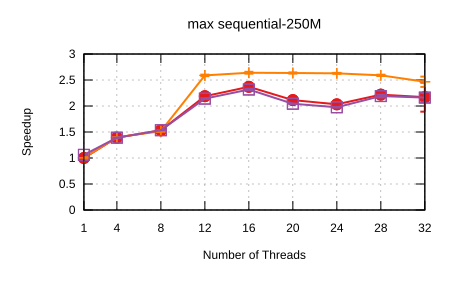

The data file committed next to this chart (first rows):
Name, Mean, MeanLB, MeanUB, Stddev, StddevLB, StddevUB, scheduler, threads
max/sequential-250M, 0.1335, 0.1286, 0.1379, 7.138950559460551e-3, 5.5840030897604115e-3, 8.640444520458989e-3, Self Scheduling (Current), 1
max/sequential-250M, 9.590527363695579e-2, 9.558773040475826e-2, 9.618331645011763e-2, 4.578327641699847e-4, 3.0573528250322287e-4, 7.088409294233666e-4, Self Scheduling (Current), 4
max/sequential-250M, 8.708919661640677e-2, 8.694510622315907e-2, 8.750270867099365e-2, 4.080618525362721e-4, 8.032468497175119e-5, 6.70938687537013e-4, Self Scheduling (Current), 8
max/sequential-250M, 6.100269174235754e-2, 6.088294632352209e-2, 6.1168086451201455e-2, 2.4108123474701334e-4, 1.70635973950994e-4, 3.275747379374748e-4, Self Scheduling (Current), 12
max/sequential-250M, 5.634487121069298e-2, 5.5897188296778096e-2, 5.800411479690745e-2, 1.279741773260268e-3, 6.50962370074816e-4, 1.987759427067922e-3, Self Scheduling (Current), 16
max/sequential-250M, 6.315364854848962e-2, 6.292976589479558e-2, 6.347360604728458e-2, 4.979609050226572e-4, 3.7330099305491534e-4, 7.080679759328844e-4, Self Scheduling (Current), 20
max/sequential-250M, 6.568463103322572e-2, 6.538879102321736e-2, 6.59662658585878e-2, 5.143919136891928e-4, 3.958563888568597e-4, 6.76745661413984e-4, Self Scheduling (Current), 24
max/sequential-250M, 6.017443168055373e-2, 5.973446490830194e-2, 6.0889626748895385e-2, 9.798806909453227e-4, 4.784258328675242e-4, 1.2717440468693532e-3, Self Scheduling (Current), 28
max/sequential-250M, 6.150124733166155e-2, 5.716003276539421e-2, 7.513920956644816e-2, 1.123239402358819e-2, 4.5829055021755355e-3, 1.9019160884910517e-2, Self Scheduling (Current), 32
max/sequential-250M, 0.1331, 0.1314, 0.1394, 4.1425110985244115e-3, 3.8718967998553535e-4, 6.0392578802675794e-3, Sharded Self Scheduling, 1
max/sequential-250M, 9.550808736269331e-2, 9.54775042627401e-2, 9.558540979618736e-2, 7.087219225652245e-5, 3.4921758341690326e-5, 1.0721897140134454e-4, Sharded Self Scheduling, 4
max/sequential-250M, 8.803967814881444e-2, 8.770284047871384e-2, 8.902609363663941e-2, 9.187780914029734e-4, 2.6029885194691314e-4, 1.4593081995867196e-3, Sharded Self Scheduling, 8
max/sequential-250M, 5.15669273968949e-2, 5.129713043764231e-2, 5.1893545787912394e-2, 5.684913200645399e-4, 4.279164083105505e-4, 6.878072072049002e-4, Sharded Self Scheduling, 12
max/sequential-250M, 5.056583061401397e-2, 5.030205783220691e-2, 5.099684723725987e-2, 6.309443924691267e-4, 5.080422432020542e-4, 7.573055231588704e-4, Sharded Self Scheduling, 16
max/sequential-250M, 5.066301952579813e-2, 5.0486886141039355e-2, 5.094453308620577e-2, 4.242471557591292e-4, 2.7392747212501154e-4, 5.214343875640514e-4, Sharded Self Scheduling, 20
max/sequential-250M, 5.078924628631844e-2, 5.065257845553773e-2, 5.101420684654997e-2, 3.1890561120536824e-4, 1.8344917370741385e-4, 5.12303616021834e-4, Sharded Self Scheduling, 24
max/sequential-250M, 5.1541497120088924e-2, 5.138601569438374e-2, 5.189309819249065e-2, 3.9880297340706954e-4, 2.0263191516821727e-4, 6.482634236031835e-4, Sharded Self Scheduling, 28
max/sequential-250M, 5.412738195248014e-2, 5.265669871788533e-2, 5.712603323439276e-2, 3.9804615767054085e-3, 2.6070839759929454e-3, 5.1087230926093515e-3, Sharded Self Scheduling, 32
max/sequential-250M, 0.1258, 0.1254, 0.127, 1.109831037919103e-3, 1.5286974219703552e-4, 1.7165699594593234e-3, Trapezoid Self Scheduling, 1
max/sequential-250M, 9.598455776557378e-2, 9.58235442172736e-2, 9.614753484236474e-2, 2.5346147135597353e-4, 1.9536269673871124e-4, 3.0368874708277665e-4, Trapezoid Self Scheduling, 4
max/sequential-250M, 8.699511693062498e-2, 8.692527269678456e-2, 8.703095756182891e-2, 8.395580787119424e-5, 3.584663359594869e-5, 1.3090920916233344e-4, Trapezoid Self Scheduling, 8
max/sequential-250M, 6.2325816997234516e-2, 6.209928626906023e-2, 6.258089873830729e-2, 4.8237265759161984e-4, 3.135744951202867e-4, 6.649994791189528e-4, Trapezoid Self Scheduling, 12
max/sequential-250M, 5.760588046781682e-2, 5.7264939329694765e-2, 5.800115209292724e-2, 6.616201081407574e-4, 3.958779776558227e-4, 9.933257194903078e-4, Trapezoid Self Scheduling, 16
max/sequential-250M, 6.533643299148438e-2, 6.524763594041993e-2, 6.544956033296807e-2, 1.8284857911099751e-4, 1.188175321027369e-4, 2.8358931742271994e-4, Trapezoid Self Scheduling, 20
max/sequential-250M, 6.75665029786404e-2, 6.739756925116208e-2, 6.774331039156425e-2, 3.17264704862476e-4, 2.476494188354833e-4, 3.7452598592766905e-4, Trapezoid Self Scheduling, 24
max/sequential-250M, 6.092998898278912e-2, 6.052876053551685e-2, 6.1975620442720515e-2, 1.1303188616350755e-3, 3.576386336512317e-4, 1.915510728587346e-3, Trapezoid Self Scheduling, 28
max/sequential-250M, 6.1745232698440865e-2, 5.975564309585563e-2, 6.486598395508077e-2, 5.028990450795278e-3, 2.9032037919246344e-3, 6.1854644468246674e-3, Trapezoid Self Scheduling, 32
